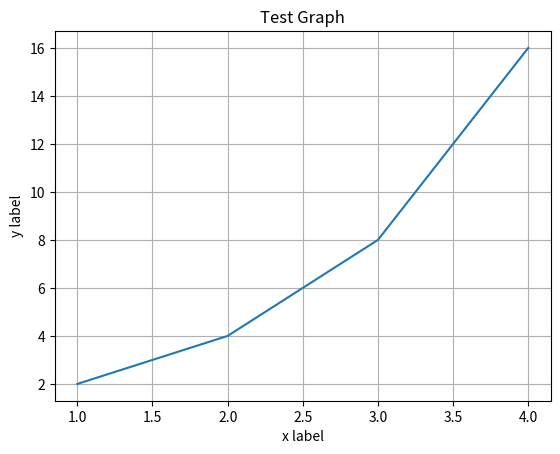

The matplotlib source for this figure:
import matplotlib.pyplot as plt

# 예제1: x, y가 가을 때

plt.plot([1, 2, 3, 4])
# plt.show()

# 이때까지 그렸던 plot 지우기
plt.clf()


# 예제2: x, y가 다를 때
x = [1, 2, 3, 4]
y = [2, 4, 8, 16]
plt.plot(x, y)
# plt.show()
plt.clf()

# 예제3: 제목 + 각 축의 설명
plt.plot(x, y)
plt.title("Test Graph")
plt.xlabel("x label")
plt.ylabel("y label")
plt.grid(True)
